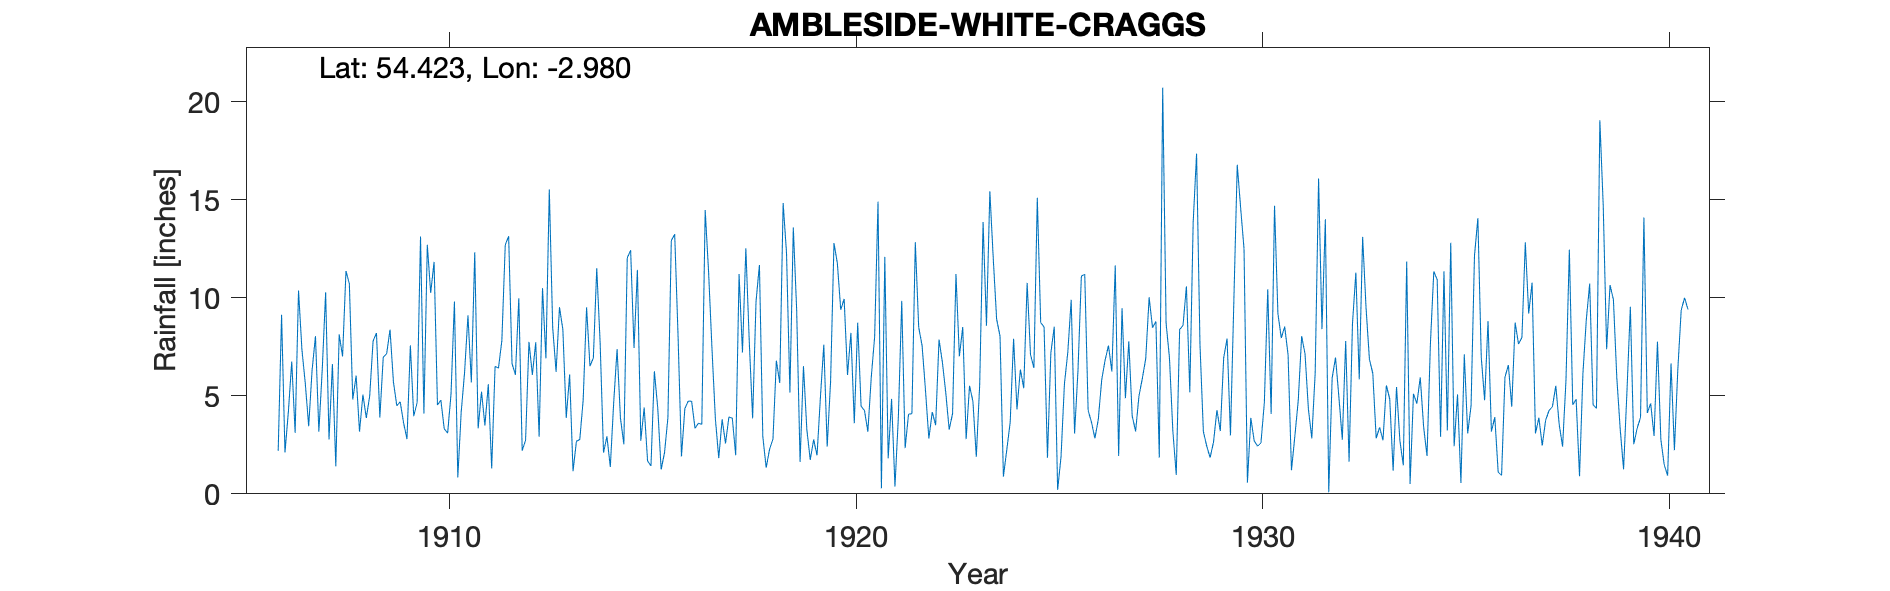

The file beside this chart, header and first rows:
AMBLESIDE WHITE CRAGGS, , , , , , , , , , , , , , , , , , , , , , , 
Grid ref, NY365035, Long, -2.98, Lat, 54.42, Elevation, 252, ft, , , , , , , , , , , , , , , 
Station no, 3700, , , , , , , , , , , , , , , , , , , , , , 
, 1900, 1901, 1902, 1903, 1904, 1905, 1906, 1907, 1908, 1909, 1910, 1911, 1912, 1913, 1914, 1915, 1916, 1917, 1918, 1919, 1920, 1921, 1922
January, , , , , , , , 3.45, 10.71, 8.37, 10.25, 5.68, 6.65, 8.48, 6.93, 7.44, 13.24, 3.84, 9.8, 9.35, 11.76, 14.9, 8.5
February, , , , , , , , 6.3, 4.81, 5.72, 11.83, 12.32, 6.07, 6.22, 11.51, 11.42, 8.02, 1.82, 11.67, 1.63, 9.38, 0.28, 7.56
March, , , , , , , , 8.04, 6.03, 4.49, 4.53, 3.34, 9.97, 9.52, 7.71, 2.71, 1.91, 3.8, 2.92, 6.51, 9.94, 12.08, 5.29
April, , , , , , , 2.19, 3.17, 3.17, 4.69, 4.78, 5.21, 2.2, 8.38, 2.1, 4.4, 4.35, 2.57, 1.33, 3.27, 6.06, 1.81, 2.82
May, , , , , , , 9.13, 6.34, 5.06, 3.62, 3.31, 3.48, 2.74, 3.87, 2.93, 1.68, 4.73, 3.92, 2.28, 1.73, 8.21, 4.84, 4.17
June, , , , , , , 2.11, 10.28, 3.87, 2.79, 3.1, 5.59, 7.75, 6.09, 1.37, 1.42, 4.72, 3.86, 2.8, 2.77, 3.6, 0.37, 3.5
July, , , , , , , 4.17, 2.77, 4.99, 7.57, 5.09, 1.29, 6.07, 1.15, 4.65, 6.25, 3.34, 1.97, 6.79, 1.96, 8.72, 3.91, 7.87
August, , , , , , , 6.75, 6.62, 7.79, 3.96, 9.81, 6.5, 7.73, 2.68, 7.38, 4.38, 3.6, 11.21, 5.65, 4.92, 4.47, 9.84, 6.7
September, , , , , , , 3.11, 1.41, 8.2, 4.65, 0.84, 6.41, 2.91, 2.77, 3.85, 1.24, 3.54, 7.21, 14.83, 7.61, 4.25, 2.33, 5.14
October, , , , , , , 10.37, 8.13, 3.89, 13.12, 4.16, 7.81, 10.49, 4.8, 2.53, 2.1, 14.47, 12.52, 12.28, 2.41, 3.17, 4.06, 3.27
November, , , , , , , 7.36, 7.01, 6.97, 4.09, 6.2, 12.69, 6.91, 9.51, 12.03, 3.88, 11.32, 7.79, 5.16, 5.72, 5.93, 4.09, 4.1
December, , , , , , , 5.62, 11.36, 7.14, 12.7, 9.1, 13.14, 15.52, 6.51, 12.42, 12.91, 7.41, 3.85, 13.58, 12.79, 8, 12.83, 11.21
Total, , , , , , , , 74.88, 72.63, 75.77, 73, 83.46, 85.01, 69.98, 75.41, 59.83, 80.65, 64.36, 89.09, 60.67, 83.49, 71.34, 70.13
1939 Feb mistranscription from record, , , , , , , , , , , , , , , , , , , , , , , 
